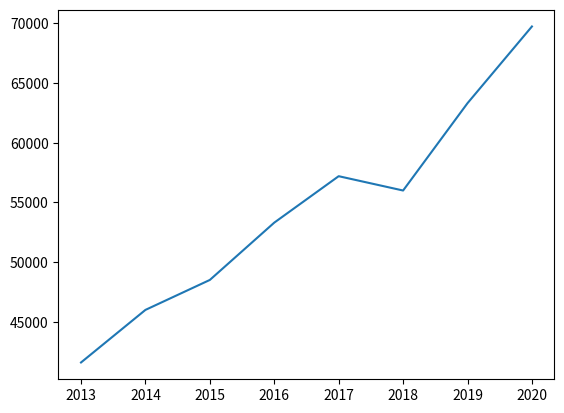

Reproduce this figure in Python.
from matplotlib import pyplot
years = [2013,2014,2015,2016,2017,2018,2019,2020]
companyA = [41596,46000,48510,53310,57200,56000,63316,69741]

pyplot.plot(years, companyA,)
pyplot.show()